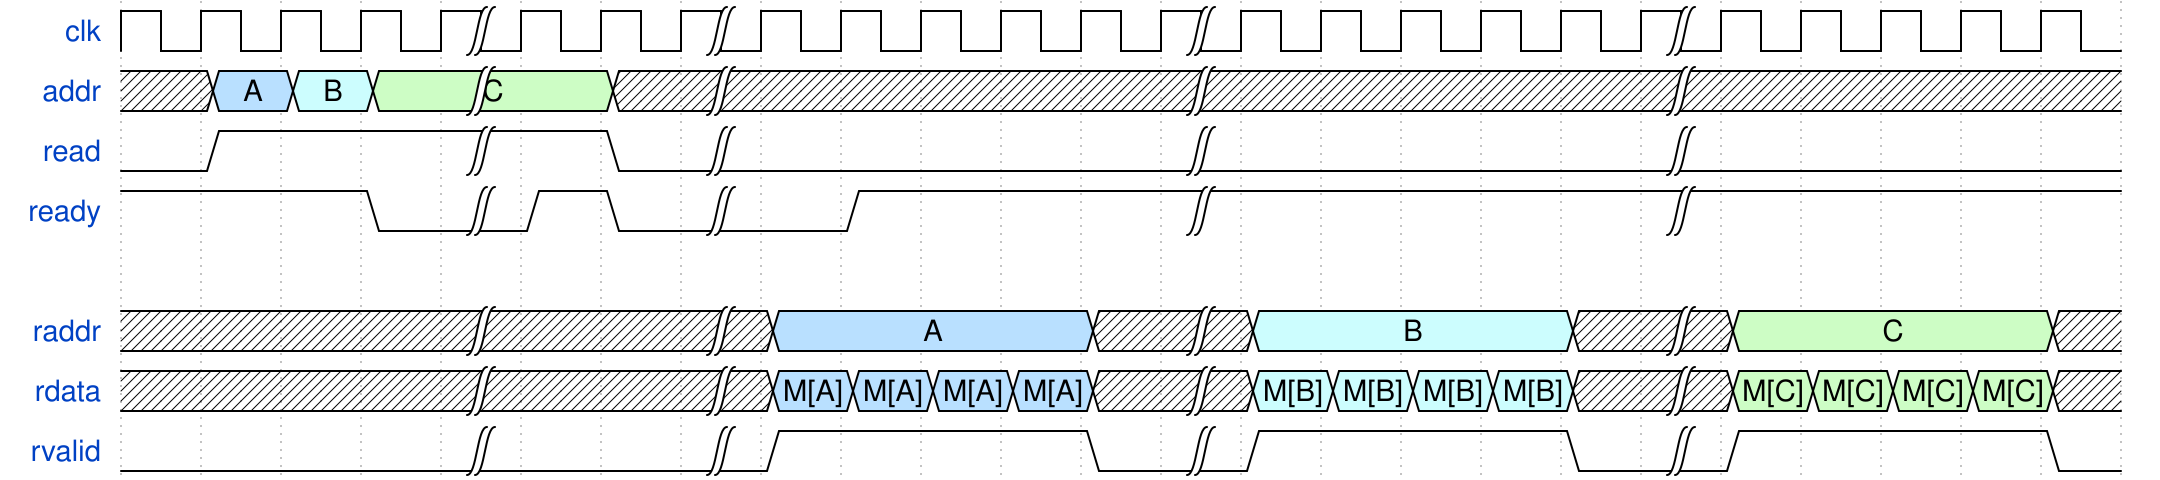

Give the WaveDrom (WaveJSON) description of this timing diagram.

{signal:
  [
    {name: "clk"    , wave: "p...|..|.....|.....|....."},
    {name: "addr"   , wave: "x567|.x|.....|.....|.....", data: ["A", "B", "C"]},
    {name: "read"   , wave: "01..|.0|.....|.....|....."},
    {name: "ready"  , wave: "1..0|10|.1...|.....|....."},
    {},
    {name: "raddr"  , wave: "x...|..|5...x|6...x|7...x", data: ["A", "B", "C"]},
    {name: "rdata"  , wave: "x...|..|5555x|6666x|7777x", data: ["M[A]", "M[A]", "M[A]", "M[A]", "M[B]", "M[B]", "M[B]", "M[B]", "M[C]", "M[C]", "M[C]", "M[C]"]},
    {name: "rvalid" , wave: "0...|..|1...0|1...0|1...0"}
  ],
  config: { hscale: 1 }
}
